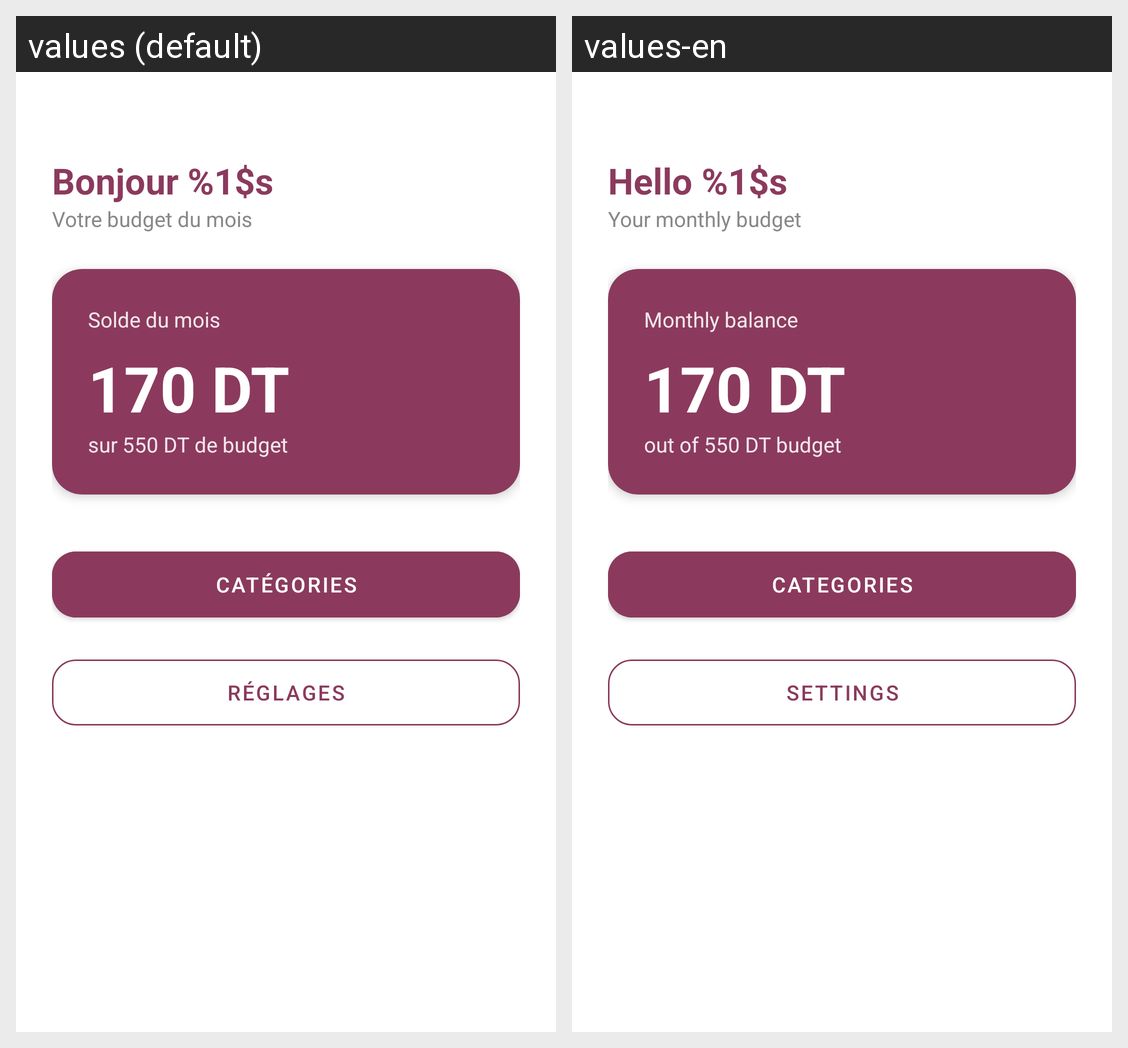

Here is an Android app screen in its default locale and in the app's own translations. Write out the translated-string differences for the strings that appear on this screen.
Android screen res/layout/activity_main.xml rendered under 2 locales, left to right: values (default), values-en. Device: Nexus 5 (rendered at 1080×1920; each locale shown at half size, 540×960, under a caption strip naming it); theme Theme.MonBudget.
Strings drawn on this screen, with the default value and each locale's value (text and hints the layout hard-codes, and strings that could not be matched under every locale, appear in the picture but are not listed):

hello_user
  values: Bonjour %1$s
  values-en: Hello %1$s

votre_budget
  values: Votre budget du mois
  values-en: Your monthly budget

solde_du_mois
  values: Solde du mois
  values-en: Monthly balance

sur_budget
  values: sur 550 DT de budget
  values-en: out of 550 DT budget

categories
  values: CATÉGORIES
  values-en: CATEGORIES

reglages
  values: RÉGLAGES
  values-en: SETTINGS
